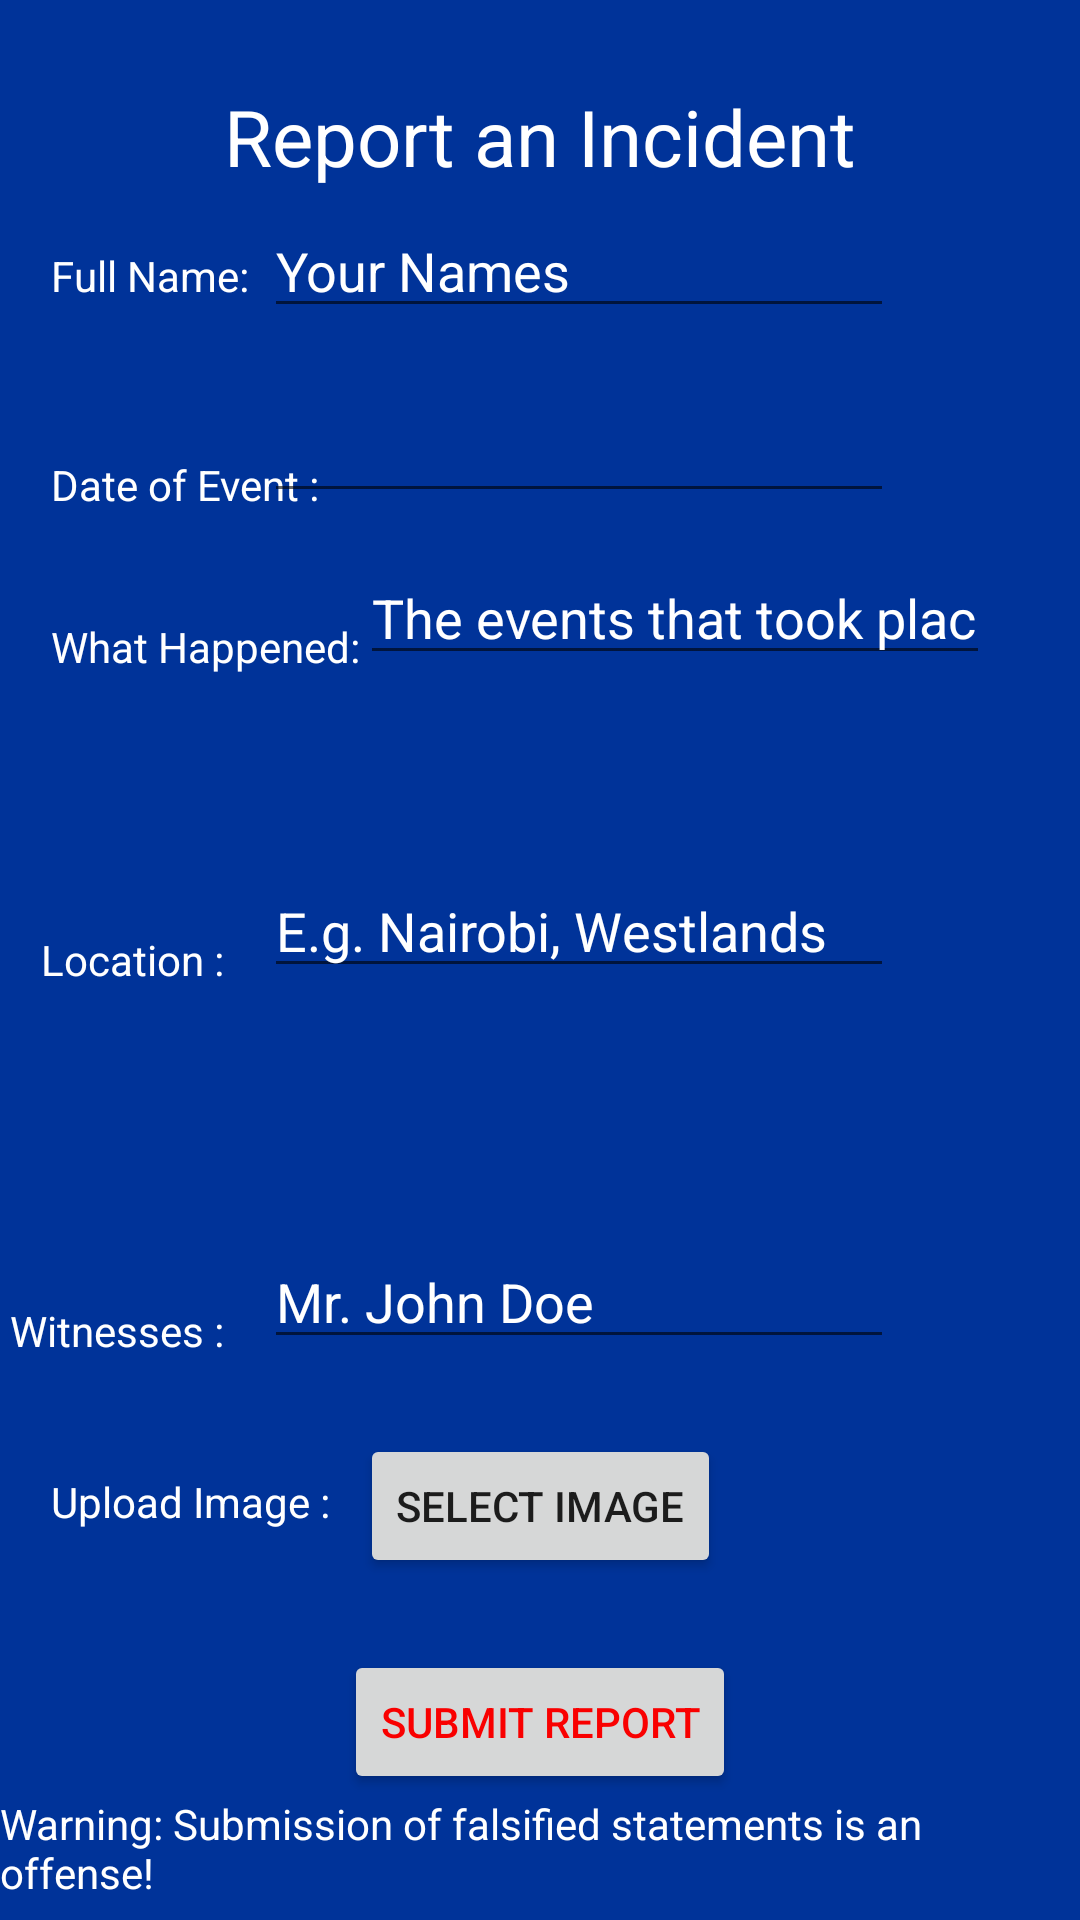

Write the Android layout XML for this screen, with the resource values it uses.
<!-- AndroidManifest.xml: application theme AppTheme -->
<!-- res/layout/activity_report.xml -->
<?xml version="1.0" encoding="utf-8"?>
<RelativeLayout
    xmlns:android="http://schemas.android.com/apk/res/android"
    xmlns:app="http://schemas.android.com/apk/res-auto"
    xmlns:tools="http://schemas.android.com/tools"
    android:layout_width="match_parent"
    android:layout_height="match_parent"
    tools:context=".Report"
    android:background="#003399">


    <TextView
        android:id="@+id/textView16"
        android:layout_width="wrap_content"
        android:layout_height="wrap_content"
        android:layout_alignParentTop="true"
        android:layout_centerHorizontal="true"
        android:layout_marginTop="28dp"
        android:text="Report an Incident"
        android:textColor="#ffffff"
        android:textSize="26dp"/>

    <TextView
        android:id="@+id/textView17"
        android:layout_width="wrap_content"
        android:layout_height="wrap_content"
        android:layout_alignBaseline="@+id/etNamesReport"
        android:layout_alignParentStart="true"
        android:layout_marginStart="17dp"
        android:text="Full Name:"
        android:textColor="#ffffff"/>

    <EditText
        android:id="@+id/etNamesReport"
        android:layout_width="wrap_content"
        android:layout_height="wrap_content"
        android:layout_alignParentEnd="true"
        android:layout_alignParentTop="true"
        android:layout_marginEnd="62dp"
        android:layout_marginTop="68dp"
        android:ems="10"
        android:hint="Your Names"
        android:inputType="textPersonName" />

    <TextView
        android:id="@+id/textView18"
        android:layout_width="wrap_content"
        android:layout_height="wrap_content"
        android:layout_alignParentTop="true"
        android:layout_alignStart="@+id/textView17"
        android:layout_marginTop="152dp"
        android:text="Date of Event :"
        android:textColor="#ffffff"/>

    <EditText
        android:id="@+id/etDate"
        android:layout_width="wrap_content"
        android:layout_height="wrap_content"
        android:layout_alignBottom="@+id/textView18"
        android:layout_alignStart="@+id/etNamesReport"
        android:ems="10"
        android:inputType="date" />

    <TextView
        android:id="@+id/textView19"
        android:layout_width="wrap_content"
        android:layout_height="wrap_content"
        android:layout_alignParentTop="true"
        android:layout_alignStart="@+id/textView17"
        android:layout_marginTop="206dp"
        android:text="What Happened:"
        android:textColor="#ffffff"/>

    <EditText
        android:id="@+id/etEvents"
        android:layout_width="wrap_content"
        android:layout_height="wrap_content"
        android:layout_alignBottom="@+id/textView19"
        android:layout_toEndOf="@+id/textView19"
        android:ems="10"
        android:hint="The events that took place"
        android:inputType="textPersonName" />

    <TextView
        android:id="@+id/textView20"
        android:layout_width="wrap_content"
        android:layout_height="wrap_content"
        android:layout_alignEnd="@+id/textView21"
        android:layout_centerVertical="true"
        android:text="Location :"
        android:textColor="#ffffff" />

    <EditText
        android:id="@+id/etLocation"
        android:layout_width="wrap_content"
        android:layout_height="wrap_content"
        android:layout_alignBottom="@+id/textView20"
        android:layout_alignStart="@+id/etNamesReport"
        android:ems="10"
        android:hint="E.g. Nairobi, Westlands"
        android:inputType="textPersonName" />

    <TextView
        android:id="@+id/textView21"
        android:layout_width="wrap_content"
        android:layout_height="wrap_content"
        android:layout_alignParentBottom="true"
        android:layout_marginBottom="187dp"
        android:layout_toStartOf="@+id/textView16"
        android:text="Witnesses :"
        android:textColor="#ffffff" />

    <EditText
        android:id="@+id/etWitness"
        android:layout_width="wrap_content"
        android:layout_height="wrap_content"
        android:layout_alignBottom="@+id/textView21"
        android:layout_alignStart="@+id/etNamesReport"
        android:ems="10"
        android:hint="Mr. John Doe"
        android:inputType="textPersonName" />

    <Button
        android:id="@+id/btnReport"
        android:layout_width="wrap_content"
        android:layout_height="wrap_content"
        android:layout_alignParentBottom="true"
        android:layout_centerHorizontal="true"
        android:layout_marginBottom="42dp"
        android:text="Submit Report"
        android:textColor="#f90000"/>

    <TextView
        android:id="@+id/textView22"
        android:layout_width="wrap_content"
        android:layout_height="wrap_content"
        android:layout_below="@+id/btnReport"
        android:layout_centerHorizontal="true"
        android:layout_marginTop="-42dp"
        android:text="Warning: Submission of falsified statements is an offense!"
        android:textColor="#ffffff"/>

    <TextView
        android:id="@+id/textView23"
        android:layout_width="wrap_content"
        android:layout_height="wrap_content"
        android:layout_alignParentBottom="true"
        android:layout_alignStart="@+id/textView17"
        android:layout_marginBottom="130dp"
        android:text="Upload Image :"
        android:textColor="#ffffff"/>

    <Button
        android:id="@+id/btnUpload"
        android:layout_width="wrap_content"
        android:layout_height="wrap_content"
        android:layout_alignParentBottom="true"
        android:layout_marginBottom="114dp"
        android:layout_toEndOf="@+id/textView19"
        android:text="Select Image" />
</RelativeLayout>
<!-- resources referenced by this layout -->
<resources>
  <style name="AppTheme" parent="Theme.AppCompat.Light.DarkActionBar">
          
          <item name="colorPrimary">@color/colorPrimary</item>
          <item name="colorPrimaryDark">@color/colorPrimaryDark</item>
          <item name="colorAccent">@color/colorAccent</item>
          <item name="android:textColorHint">@color/secondary_text</item>
      </style>
  <color name="colorPrimary">#3F51B5</color>
  <color name="colorPrimaryDark">#303F9F</color>
  <color name="colorAccent">#ffff40</color>
  <color name="secondary_text">#ffffff</color>
</resources>
